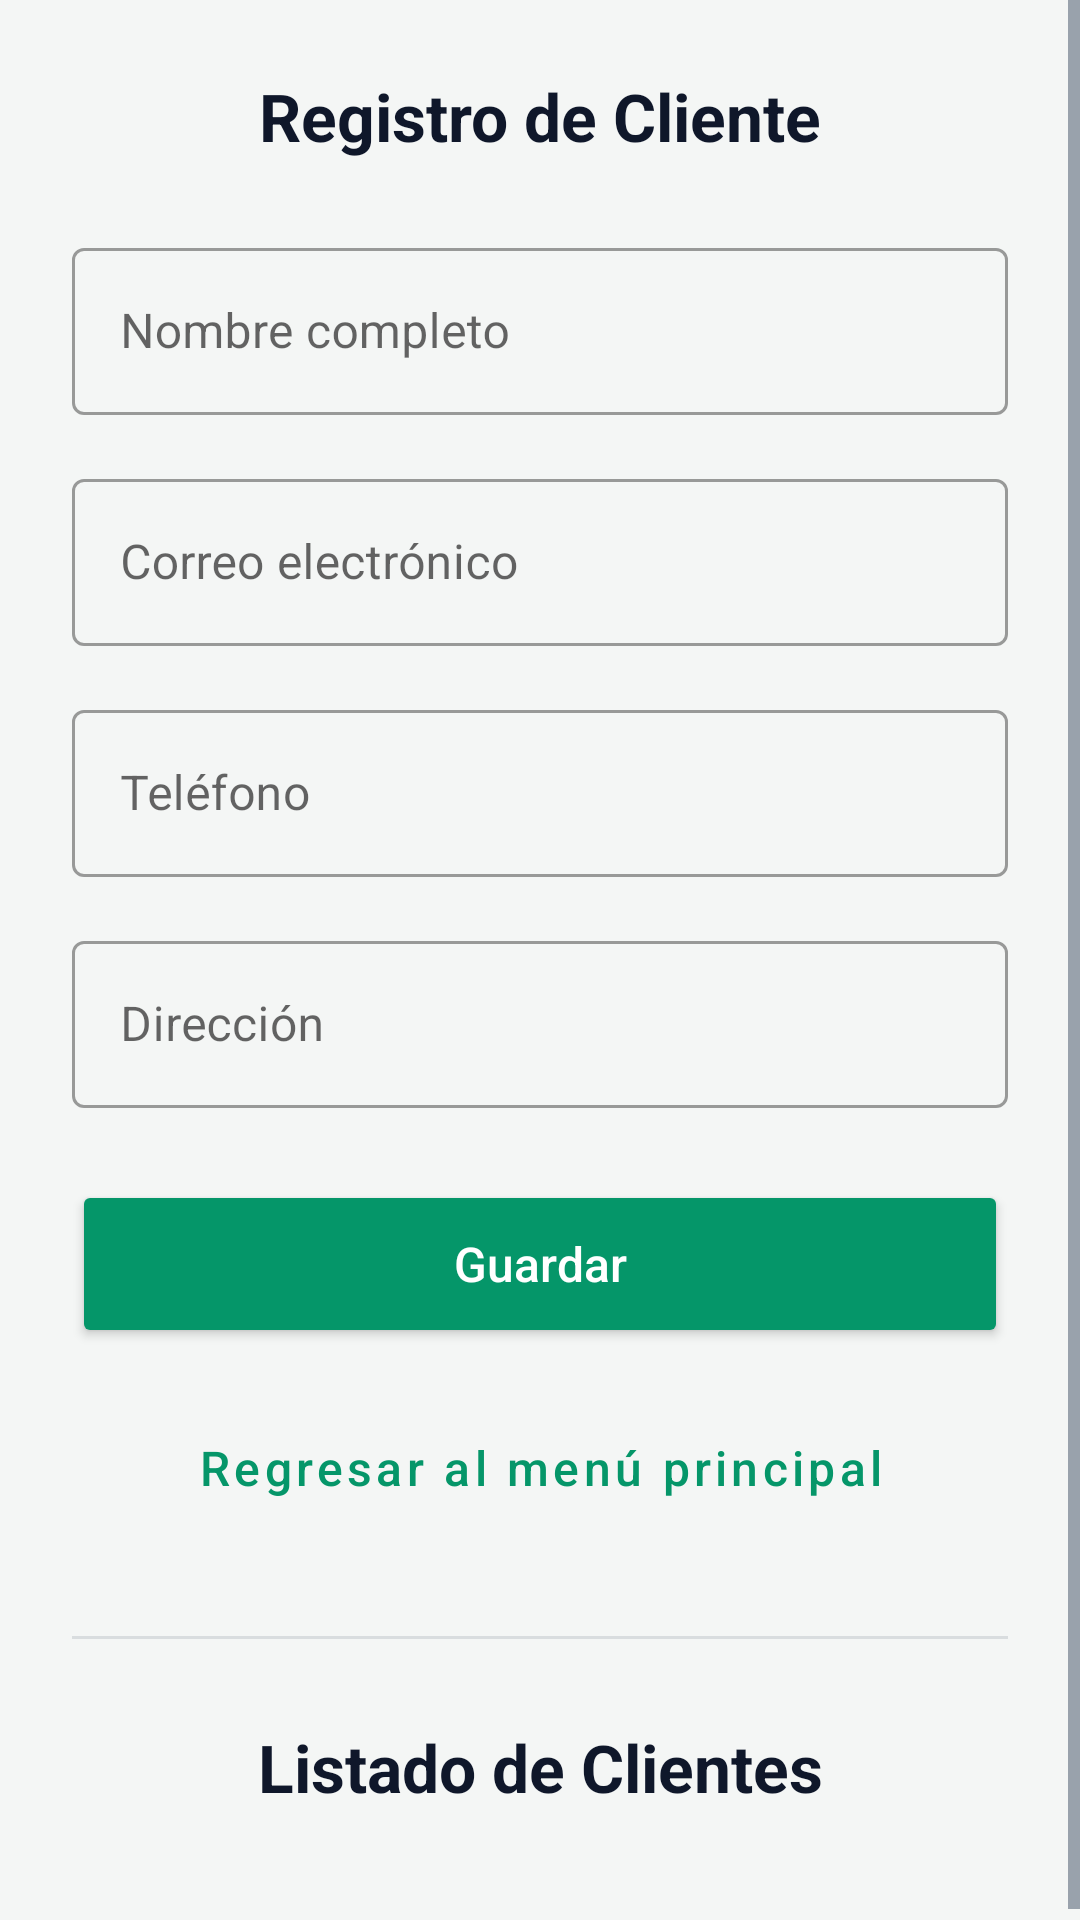

Write the Android layout XML for this screen, with the resource values it uses.
<!-- AndroidManifest.xml: application theme Theme.GestionOrdenesCompras -->
<!-- res/layout/activity_gestion_clientes.xml -->
<?xml version="1.0" encoding="utf-8"?>
<ScrollView
    xmlns:android="http://schemas.android.com/apk/res/android"
    xmlns:tools="http://schemas.android.com/tools"
    xmlns:app="http://schemas.android.com/apk/res-auto"
    android:id="@+id/main"
    android:layout_width="match_parent"
    android:layout_height="match_parent"
    android:background="?android:attr/colorBackground"
    tools:context=".GestionClientesActivity">
    <LinearLayout
        android:layout_width="match_parent"
        android:layout_height="wrap_content"
        android:orientation="vertical"
        android:padding="24dp">
        <TextView
            android:layout_width="match_parent"
            android:layout_height="wrap_content"
            android:gravity="center"
            android:text="Registro de Cliente"
            android:textColor="?android:attr/textColorPrimary"
            android:textSize="22sp"
            android:textStyle="bold"/>
        
        <com.google.android.material.textfield.TextInputLayout
            android:layout_width="match_parent"
            android:layout_height="wrap_content"
            android:layout_marginTop="24dp"
            android:hint="Nombre completo"
            style="@style/Widget.MaterialComponents.TextInputLayout.OutlinedBox">
            <com.google.android.material.textfield.TextInputEditText
                android:id="@+id/etNombre"
                android:layout_width="match_parent"
                android:layout_height="wrap_content"
                android:inputType="textPersonName"
                android:textColor="?android:attr/textColorPrimary" />
        </com.google.android.material.textfield.TextInputLayout>
        
        <com.google.android.material.textfield.TextInputLayout
            android:layout_width="match_parent"
            android:layout_height="wrap_content"
            android:layout_marginTop="16dp"
            android:hint="Correo electrónico"
            style="@style/Widget.MaterialComponents.TextInputLayout.OutlinedBox">
            <com.google.android.material.textfield.TextInputEditText
                android:id="@+id/etCorreo"
                android:layout_width="match_parent"
                android:layout_height="wrap_content"
                android:inputType="textEmailAddress"
                android:textColor="?android:attr/textColorPrimary" />
        </com.google.android.material.textfield.TextInputLayout>
        
        <com.google.android.material.textfield.TextInputLayout
            android:layout_width="match_parent"
            android:layout_height="wrap_content"
            android:layout_marginTop="16dp"
            android:hint="Teléfono"
            style="@style/Widget.MaterialComponents.TextInputLayout.OutlinedBox">
            <com.google.android.material.textfield.TextInputEditText
                android:id="@+id/etTelefono"
                android:layout_width="match_parent"
                android:layout_height="wrap_content"
                android:inputType="phone"
                android:textColor="?android:attr/textColorPrimary" />
        </com.google.android.material.textfield.TextInputLayout>
        
        <com.google.android.material.textfield.TextInputLayout
            android:layout_width="match_parent"
            android:layout_height="wrap_content"
            android:layout_marginTop="16dp"
            android:hint="Dirección"
            style="@style/Widget.MaterialComponents.TextInputLayout.OutlinedBox">
            <com.google.android.material.textfield.TextInputEditText
                android:id="@+id/etDireccion"
                android:layout_width="match_parent"
                android:layout_height="wrap_content"
                android:inputType="textPostalAddress"
                android:textColor="?android:attr/textColorPrimary" />
        </com.google.android.material.textfield.TextInputLayout>
        
        <Button
            android:id="@+id/btnGuardar"
            android:layout_width="match_parent"
            android:layout_height="56dp"
            android:layout_marginTop="24dp"
            android:text="Guardar"
            android:textAllCaps="false"
            android:textSize="16sp"
            app:backgroundTint="?attr/colorPrimary"
            android:textColor="?attr/colorOnPrimary" />
        
        <Button
            android:id="@+id/btnRegresar"
            android:layout_width="match_parent"
            android:layout_height="56dp"
            android:layout_marginTop="12dp"
            android:text="Regresar al menú principal"
            android:textAllCaps="false"
            android:textSize="16sp"
            style="@style/Widget.MaterialComponents.Button.OutlinedButton"
            android:textColor="?attr/colorPrimary"
            app:strokeColor="?attr/colorPrimary" />
        
        <View
            android:layout_width="match_parent"
            android:layout_height="1dp"
            android:layout_marginTop="28dp"
            android:background="?android:attr/textColorSecondary"
            android:alpha="0.15"
            android:layout_marginBottom="28dp" />
        <TextView
            android:layout_width="match_parent"
            android:layout_height="wrap_content"
            android:gravity="center"
            android:text="Listado de Clientes"
            android:textColor="?android:attr/textColorPrimary"
            android:textSize="22sp"
            android:textStyle="bold"/>
        <androidx.recyclerview.widget.RecyclerView
            android:id="@+id/rvClientes"
            android:layout_width="match_parent"
            android:layout_height="wrap_content"
            android:nestedScrollingEnabled="true"
            android:layout_marginTop="16dp"
            tools:listitem="@layout/item_cliente" />
        <TextView
            android:id="@+id/tvListaVacia"
            android:layout_width="match_parent"
            android:layout_height="wrap_content"
            android:layout_marginTop="24dp"
            android:layout_marginBottom="24dp"
            android:gravity="center"
            android:text="No hay clientes registrados."
            android:textColor="?android:attr/textColorSecondary"
            android:textSize="16sp"
            android:textStyle="italic"
            android:visibility="gone" />
    </LinearLayout>
</ScrollView>
<!-- res/layout/item_cliente.xml (included above) -->
<?xml version="1.0" encoding="utf-8"?>
<androidx.cardview.widget.CardView
    xmlns:android="http://schemas.android.com/apk/res/android"
    xmlns:app="http://schemas.android.com/apk/res-auto"
    android:layout_width="match_parent"
    android:layout_height="wrap_content"
    android:layout_marginHorizontal="4dp"
    android:layout_marginVertical="6dp"
    app:cardCornerRadius="12dp"
    app:cardElevation="2dp"
    app:cardBackgroundColor="?attr/colorSurface">
    <LinearLayout
        android:layout_width="match_parent"
        android:layout_height="wrap_content"
        android:orientation="horizontal"
        android:padding="16dp"
        android:gravity="center_vertical">
        <LinearLayout
            android:id="@+id/lytInfo"
            android:layout_width="0dp"
            android:layout_height="wrap_content"
            android:layout_weight="1"
            android:orientation="vertical"
            android:layout_marginEnd="8dp">
            
            <TextView
                android:id="@+id/tvNombre"
                android:layout_width="wrap_content"
                android:layout_height="wrap_content"
                android:text="Juan Pérez"
                android:textSize="16sp"
                android:textStyle="bold"
                android:textColor="?android:attr/textColorPrimary"/>
            
            <TextView
                android:id="@+id/tvCorreo"
                android:layout_width="wrap_content"
                android:layout_height="wrap_content"
                android:text="juan@correo.com"
                android:textSize="14sp"
                android:layout_marginTop="4dp"
                android:textColor="?android:attr/textColorSecondary"/>
            
            <TextView
                android:id="@+id/tvTelefono"
                android:layout_width="wrap_content"
                android:layout_height="wrap_content"
                android:text="6123-4567"
                android:textSize="14sp"
                android:layout_marginTop="2dp"
                android:textColor="?android:attr/textColorSecondary"/>
            
            <TextView
                android:id="@+id/tvDireccion"
                android:layout_width="wrap_content"
                android:layout_height="wrap_content"
                android:text="Vía España, Panamá"
                android:textSize="14sp"
                android:layout_marginTop="2dp"
                android:textColor="?android:attr/textColorSecondary"/>
        </LinearLayout>
        
        <ImageButton
            android:id="@+id/btnEliminar"
            android:layout_width="40dp"
            android:layout_height="40dp"
            android:background="?attr/selectableItemBackgroundBorderless"
            android:contentDescription="Eliminar cliente"
            android:src="@android:drawable/ic_menu_close_clear_cancel"
            app:tint="?attr/colorError" />
    </LinearLayout>
</androidx.cardview.widget.CardView>
<!-- resources referenced by this layout -->
<resources>
  <style name="Theme.GestionOrdenesCompras" parent="Base.Theme.GestionOrdenesCompras" />
  <style name="Base.Theme.GestionOrdenesCompras" parent="Theme.MaterialComponents.DayNight.NoActionBar">
          <item name="colorPrimary">@color/primary_light</item>
          <item name="colorOnPrimary">@color/on_primary_light</item>
          <item name="android:colorBackground">@color/background_light</item>
          <item name="android:textColorPrimary">@color/text_primary_light</item>
          <item name="android:textColorSecondary">@color/text_secondary_light</item>
          <item name="colorError">@color/error_light</item>
      </style>
  <color name="primary_light">#059669</color>
  <color name="on_primary_light">#FFFFFF</color>
  <color name="background_light">#F4F6F5</color>
  <color name="text_primary_light">#0F172A</color>
  <color name="text_secondary_light">#475569</color>
  <color name="error_light">#E11D48</color>
</resources>
